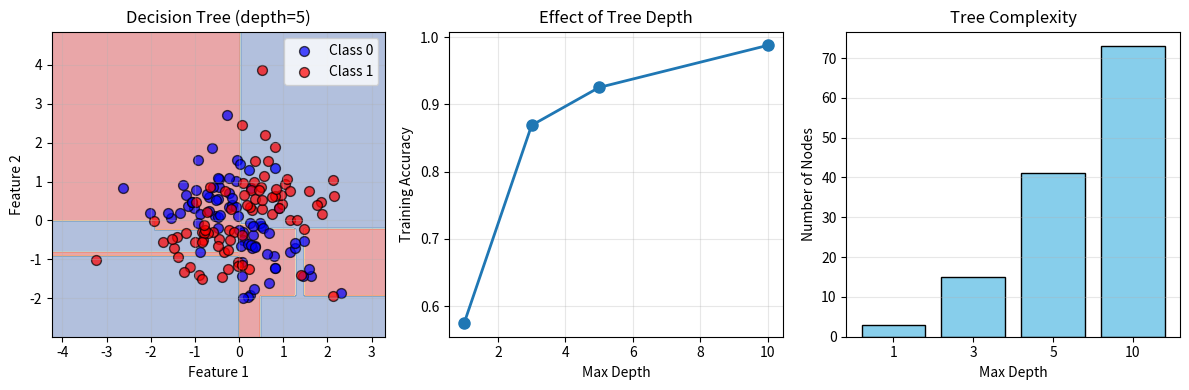

Recreate this plot in Python.
import numpy as np
import matplotlib.pyplot as plt
from collections import Counter

class Node:
    """
   Represent Node of a Decision tree(Whether it is leaf node or Decision Node)
    """
    def __init__(self, feature=None, threshold=None, left=None, right=None, 
                 value=None, samples=None, gini=None):
        """
        Parameters:-
        feature : Index of feature for spliting(int)
           
        threshold : Threshold value for spliting(float value)
        left : left child node
        right : right child node
        value : predicted value of leaf node(int/float) 
        samples : number of samples in the node(int value)
        gini : Impurity of the Node(float value)
        """
        self.feature = feature      # Feature index to split on
        self.threshold = threshold  # Threshold for split
        self.left = left           # Left child
        self.right = right         # Right child
        self.value = value         # Prediction value (leaf nodes)
        self.samples = samples     # Number of samples
        self.gini = gini          # Gini impurity
    
    def is_leaf(self):
        """Check if node is a leaf node"""
        return self.value is not  None


class DecisionTree:
    """
   Decision Tree Classifier (building binary tree recursively)
    """ 
    def __init__(self, max_depth=10, min_samples_split=2, min_samples_leaf=1,
                 criterion='gini'):
        """
        Initialization of Decision Tree
        
        Parameters:-
        
        max_depth :  Maximum depth of the tree (default: 10)
         min_samples_split :min samples required for split(default value 2)
        min_samples_leaf : min samples in leaf node(default value=1)
        criterion : Split criteria("Gini" or "Entropy")
        """
        self.max_depth = max_depth
        self.min_samples_split = min_samples_split
        self.min_samples_leaf = min_samples_leaf
        self.criterion = criterion
        self.root = None
        self.n_features = None
        self.n_classes = None
    
    def fit(self, X, y):
        """
        Build the decision tree
        
        Parameters:-
       
        X : Training data(ndarray of shape(n_samples,n_features)) 
        y : Target values of the model(ndarray(n_samples))
        """
        self.n_features = X.shape[1]
        self.n_classes = len(np.unique(y))
        
        print(f"Building decision tree...")
        print(f"  Features: {self.n_features}")
        print(f"  Classes: {self.n_classes}")
        print(f"  Max depth: {self.max_depth}")
        print(f"  Min samples split: {self.min_samples_split}")
        
        # Build tree recursively
        self.root = self._build_tree(X, y, depth=0)
        print(f" Tree built successfully!")
    
    def _build_tree(self, X, y, depth):
        """
        Recursively build the decision tree
        
        Returns:
        --------
        Node : A decision node or leaf node
        """
        n_samples, n_features = X.shape
        n_classes = len(np.unique(y))
        
        # Calculate Gini impurity for this node based on Target labels
        gini = self._gini_impurity(y)
        
        # Stopping criteria
        if (depth >= self.max_depth or 
            n_samples < self.min_samples_split or 
            n_classes == 1):
            leaf_value = self._most_common_label(y) # leaf node created
            return Node(value=leaf_value, samples=n_samples, gini=gini)
        
        best_feature, best_threshold = self._best_split(X, y)
        
        if best_feature is None:
            leaf_value = self._most_common_label(y)
            return Node(value=leaf_value, samples=n_samples, gini=gini)
        
        # Split features
        left_indices = X[:, best_feature] <= best_threshold
        right_indices = X[:, best_feature] > best_threshold
        if (np.sum(left_indices) < self.min_samples_leaf or 
            np.sum(right_indices) < self.min_samples_leaf):# check min_samples constraint
            leaf_value = self._most_common_label(y)
            return Node(value=leaf_value, samples=n_samples, gini=gini)
        
        # Recursively build left and right subtrees
        left_child = self._build_tree(X[left_indices], y[left_indices], depth + 1)
        right_child = self._build_tree(X[right_indices], y[right_indices], depth + 1)
        
        # Decision node creation:-
        return Node(feature=best_feature, threshold=best_threshold,
                   left=left_child, right=right_child,
                   samples=n_samples, gini=gini)
    
    def _best_split(self, X, y):
        """
        Find the best feature and threshold to split on
        
        Returns:-
        best fetures:- Index of best Features(int)
        best threshold:- best Threshold Value(float)
        """
       
    
       
        best_gain = -1
        best_feature = None
        best_threshold = None
        for feature in range(self.n_features):
            # Get unique values for this feature
            thresholds = np.unique(X[:, feature])
            
            # Looping in each Threshold
            for threshold in thresholds:
             
                gain = self._information_gain(X, y, feature, threshold)
                
                # Update best split if this split is better
                if gain > best_gain:
                    best_gain = gain
                    best_feature = feature
                    best_threshold = threshold
        
        return best_feature, best_threshold
    
    def _information_gain(self, X, y, feature, threshold):
        """
        Calculate information gain from a split
        
        Information Gain = Parent Impurity - Weighted Average of Children Impurity
        """
        # Parent impurity
        parent_impurity = self._calculate_impurity(y)
        
        # Split data
        left_indices = X[:, feature] <= threshold
        right_indices = X[:, feature] > threshold
        
        # If split doesn't divide the data, no gain i.e it is a leaf Node
        if np.sum(left_indices) == 0 or np.sum(right_indices) == 0:
            return 0
        
        # Calculate weighted impurity of children
        n = len(y)
        n_left, n_right = np.sum(left_indices), np.sum(right_indices)
        
        left_impurity = self._calculate_impurity(y[left_indices])
        right_impurity = self._calculate_impurity(y[right_indices])
        
        weighted_impurity = (n_left / n) * left_impurity + (n_right / n) * right_impurity
        
        # Information gain
        gain = parent_impurity - weighted_impurity
        return gain
    
    def _calculate_impurity(self, y):
        """Calculate impurity based on chosen criterion"""
        if self.criterion == 'gini':
            return self._gini_impurity(y)
        elif self.criterion == 'entropy':
            return self._entropy(y)
        else:
            raise ValueError(f"Unknown criterion: {self.criterion}")
    
    def _gini_impurity(self, y):
        """
        Calculate Gini impurity
        
        Gini = 1 - Σ(pᵢ²)
        where pᵢ is the probability of class i
        """
        if len(y) == 0:
            return 0
        
        # Count classes
        counter = Counter(y)
        impurity = 1.0
        
        # Calculate Gini
        for count in counter.values():
            prob = count / len(y)
            impurity -= prob ** 2
        
        return impurity
    
    def _entropy(self, y):
        """
        Calculate entropy
        
        Entropy = -Σ(pᵢ * log₂(pᵢ))
        """
        if len(y) == 0:
            return 0
        
        counter = Counter(y)
        entropy = 0.0
        
        for count in counter.values():
            prob = count / len(y)
            if prob > 0:
                entropy -= prob * np.log2(prob)
        
        return entropy
    
    def _most_common_label(self, y):
        """Return the most common label"""
        counter = Counter(y)
        return counter.most_common(1)[0][0]
    
    def predict(self, X):
        """
        Make predictions for input data
        
        Parameters:
    
        X : numpy array of shape (n_samples, n_features)
            Data to predict
            
        Returns:
        
        predictions : numpy array
            Predicted labels
        """
        return np.array([self._traverse_tree(x, self.root) for x in X])
    
    def _traverse_tree(self, x, node):
        """
        Traverse tree to make prediction for a single sample
        """
        # If leaf node, return value
        if node.is_leaf():
            return node.value
        
        # Decide which child to follow
        if x[node.feature] <= node.threshold:
            return self._traverse_tree(x, node.left)
        else:
            return self._traverse_tree(x, node.right)
    
    def score(self, X, y):
        """Calculate accuracy"""
        predictions = self.predict(X)
        return np.mean(predictions == y)
    
    def print_tree(self, node=None, depth=0, prefix="Root: "):
        """
        Print tree structure in readable format
        """
        if node is None:
            node = self.root
        
        if node.is_leaf():
            print(f"{'  ' * depth}{prefix}Predict: {node.value} (samples={node.samples}, gini={node.gini:.3f})")
        else:
            print(f"{'  ' * depth}{prefix}X[{node.feature}] <= {node.threshold:.3f} (samples={node.samples}, gini={node.gini:.3f})")
            self.print_tree(node.left, depth + 1, "Left: ")
            self.print_tree(node.right, depth + 1, "Right: ")
    
    def get_depth(self, node=None):
        """Calculate actual depth of the tree"""
        if node is None:
            node = self.root
        
        if node.is_leaf():
            return 0
        
        left_depth = self.get_depth(node.left)
        right_depth = self.get_depth(node.right)
        
        return max(left_depth, right_depth) + 1
    
    def count_nodes(self, node=None):
        """Count total nodes in the tree"""
        if node is None:
            node = self.root
        
        if node.is_leaf():
            return 1
        
        return 1 + self.count_nodes(node.left) + self.count_nodes(node.right)



# HELPER FUNCTIONS:-

def generate_classification_data(n_samples=200):
    """Generate sample data for classification"""
    np.random.seed(42)
    
    # Create non-linear decision boundary
    X = np.random.randn(n_samples, 2)
    
    # Complex decision rule
    y = np.zeros(n_samples)
    y[(X[:, 0] > 0) & (X[:, 1] > 0)] = 1
    y[(X[:, 0] < 0) & (X[:, 1] < 0)] = 1
    
    # Add some noise
    noise_indices = np.random.choice(n_samples, size=int(0.1 * n_samples), replace=False)
    y[noise_indices] = 1 - y[noise_indices]
    
    return X, y.astype(int)


def plot_decision_boundary(X, y, model, title="Decision Tree"):
    """Visualize decision boundary"""
    plt.figure(figsize=(12, 4))
    
    # Plot 1: Decision boundary
    plt.subplot(1, 3, 1)
    
    # Create mesh grid
    x_min, x_max = X[:, 0].min() - 1, X[:, 0].max() + 1
    y_min, y_max = X[:, 1].min() - 1, X[:, 1].max() + 1
    xx, yy = np.meshgrid(np.linspace(x_min, x_max, 200),
                         np.linspace(y_min, y_max, 200))
    
    # Predict on mesh
    Z = model.predict(np.c_[xx.ravel(), yy.ravel()])
    Z = Z.reshape(xx.shape)
    
    # Plot
    plt.contourf(xx, yy, Z, alpha=0.4, cmap='RdYlBu')
    plt.scatter(X[y==0, 0], X[y==0, 1], c='blue', label='Class 0', 
                edgecolors='k', s=50, alpha=0.7)
    plt.scatter(X[y==1, 0], X[y==1, 1], c='red', label='Class 1', 
                edgecolors='k', s=50, alpha=0.7)
    plt.xlabel('Feature 1')
    plt.ylabel('Feature 2')
    plt.title(title)
    plt.legend()
    plt.grid(True, alpha=0.3)
    
    # Plot 2: Effect of max_depth
    plt.subplot(1, 3, 2)
    depths = [1, 3, 5, 10]
    train_accs = []
    
    for depth in depths:
        temp_model = DecisionTree(max_depth=depth)
        temp_model.fit(X, y)
        acc = temp_model.score(X, y)
        train_accs.append(acc)
    
    plt.plot(depths, train_accs, marker='o', linewidth=2, markersize=8)
    plt.xlabel('Max Depth')
    plt.ylabel('Training Accuracy')
    plt.title('Effect of Tree Depth')
    plt.grid(True, alpha=0.3)
    
    # Plot 3: Tree complexity
    plt.subplot(1, 3, 3)
    node_counts = []
    
    for depth in depths:
        temp_model = DecisionTree(max_depth=depth)
        temp_model.fit(X, y)
        nodes = temp_model.count_nodes()
        node_counts.append(nodes)
    
    plt.bar(range(len(depths)), node_counts, tick_label=depths, 
            color='skyblue', edgecolor='black')
    plt.xlabel('Max Depth')
    plt.ylabel('Number of Nodes')
    plt.title('Tree Complexity')
    plt.grid(True, alpha=0.3, axis='y')
    
    plt.tight_layout()
    plt.show()
    
# MAIN EXECUTION

if __name__ == "__main__":
    print("=" * 70)
    print("DECISION TREE FROM SCRATCH")
    print("=" * 70)
    
    # Generate data
    print("\n1. Generating classification data...")
    X, y = generate_classification_data(n_samples=200)
    print(f"   Data shape: X={X.shape}, y={y.shape}")
    print(f"   Class distribution: Class 0={np.sum(y==0)}, Class 1={np.sum(y==1)}")
    
    # Split data
    split_idx = int(0.8 * len(X))
    X_train, X_test = X[:split_idx], X[split_idx:]
    y_train, y_test = y[:split_idx], y[split_idx:]
    
    print(f"   Train set: {X_train.shape[0]} samples")
    print(f"   Test set: {X_test.shape[0]} samples")
    
    # Create and train model
    print("\n2. Training Decision Tree...")
    dt = DecisionTree(max_depth=5, min_samples_split=2, min_samples_leaf=1)
    dt.fit(X_train, y_train)
    
    # Tree information
    print(f"\n3. Tree Information:")
    print(f"   Actual depth: {dt.get_depth()}")
    print(f"   Total nodes: {dt.count_nodes()}")
    print(f"   Leaf nodes: ~{dt.count_nodes() // 2}")
    
    # Make predictions
    print("\n4. Making predictions...")
    y_pred_train = dt.predict(X_train)
    y_pred_test = dt.predict(X_test)
    
    train_acc = dt.score(X_train, y_train)
    test_acc = dt.score(X_test, y_test)
    
    print(f"   Training Accuracy: {train_acc:.4f} ({train_acc*100:.2f}%)")
    print(f"   Test Accuracy: {test_acc:.4f} ({test_acc*100:.2f}%)")
    
    # Print tree structure
    print("\n5. Tree Structure (first 3 levels):")
    print("-" * 70)
    # Limit depth for readability
    temp_tree = DecisionTree(max_depth=3)
    temp_tree.fit(X_train, y_train)
    temp_tree.print_tree()
    print("-" * 70)
    
    # Sample prediction with explanation
    print("\n6. Sample Prediction Walkthrough:")
    sample = X_test[0]
    print(f"   Input: {sample}")
    print(f"   Actual label: {y_test[0]}")
    print(f"   Predicted label: {dt.predict([sample])[0]}")
    
    # Visualize
    print("\n7. Visualizing decision boundary...")
    plot_decision_boundary(X_train, y_train, dt, 
                          title=f"Decision Tree (depth={dt.max_depth})")
    
 
    

    
